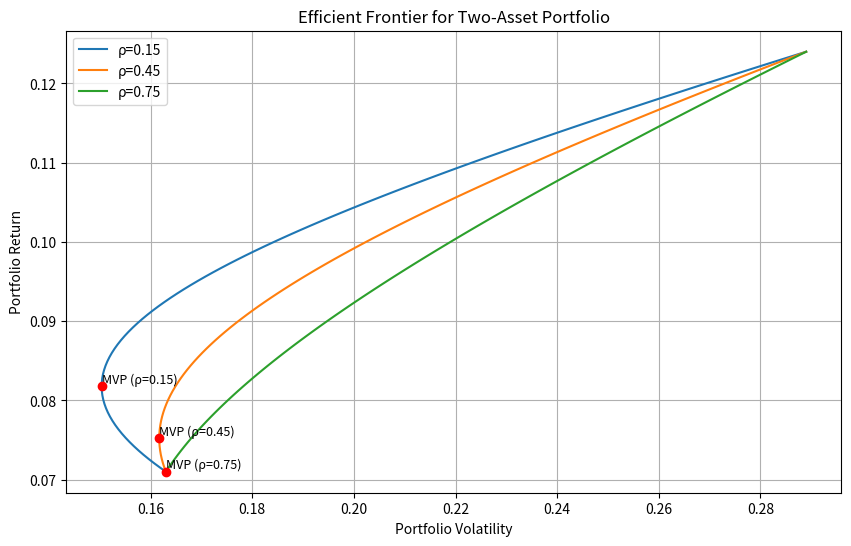

The matplotlib source for this figure:
import numpy as np
import pandas as pd
import matplotlib.pyplot as plt
from scipy.optimize import minimize

# 设定参数
returns = np.array([0.071, 0.124])
vols = np.array([0.163, 0.289])
correlations = [0.15, 0.45, 0.75]
target_return = 0.10

# 结果字典
result = {}

# 1. 构造协方差矩阵并绘制有效前沿
plt.figure(figsize=(10, 6))

for rho in correlations:
    # 构造协方差矩阵
    cov_matrix = np.array([
        [vols[0]**2, vols[0] * vols[1] * rho],
        [vols[0] * vols[1] * rho, vols[1]**2]
    ])

    # 生成权重向量 (w1从0到1，w2=1-w1)
    weights = np.linspace(0, 1, 100)
    portfolio_returns = weights * returns[0] + (1 - weights) * returns[1]
    portfolio_vols = np.sqrt(
        weights**2 * cov_matrix[0, 0] +
        (1 - weights)**2 * cov_matrix[1, 1] +
        2 * weights * (1 - weights) * cov_matrix[0, 1]
    )

    # 绘制有效前沿
    plt.plot(portfolio_vols, portfolio_returns, label=f'ρ={rho}')

    # 2. 找到最小方差组合
    def portfolio_variance(w, cov_matrix):
        return w @ cov_matrix @ w

    # 约束：权重之和为1
    constraints = ({'type': 'eq', 'fun': lambda w: np.sum(w) - 1})
    bounds = ((0, 1), (0, 1))

    # 初始猜测
    w0 = np.array([0.5, 0.5])

    # 优化
    res = minimize(portfolio_variance, w0, args=(cov_matrix,),
                   constraints=constraints, bounds=bounds)
    mvp_weights = res.x
    mvp_return = mvp_weights @ returns
    mvp_vol = np.sqrt(portfolio_variance(mvp_weights, cov_matrix))

    # 标记最小方差点
    plt.scatter(mvp_vol, mvp_return, color='red', zorder=5)
    plt.text(mvp_vol, mvp_return, f'MVP (ρ={rho})',
             fontsize=9, verticalalignment='bottom')

    # 3. 对于ρ=0.45，计算所需的两个波动率
    if rho == 0.45:
        result['mvp_vol_at_rho45'] = mvp_vol

        # 计算目标收益10%时的最小波动率
        def objective(w, cov_matrix):
            return w @ cov_matrix @ w

        constraints = (
            {'type': 'eq', 'fun': lambda w: np.sum(w) - 1},
            {'type': 'eq', 'fun': lambda w: w @ returns - target_return}
        )
        res = minimize(objective, w0, args=(cov_matrix,),
                       constraints=constraints, bounds=bounds)
        optimal_weights = res.x
        result['frontier_vol_at_target'] = np.sqrt(objective(optimal_weights, cov_matrix))

# 图形设置
plt.title('Efficient Frontier for Two-Asset Portfolio')
plt.xlabel('Portfolio Volatility')
plt.ylabel('Portfolio Return')
plt.legend()
plt.grid(True)

# 保存图形
figure_path = 'efficient_frontier.png'
plt.savefig(figure_path)
result['figure_path'] = figure_path

# 显示结果（可选，因为题目要求保存到result）
print(result)
